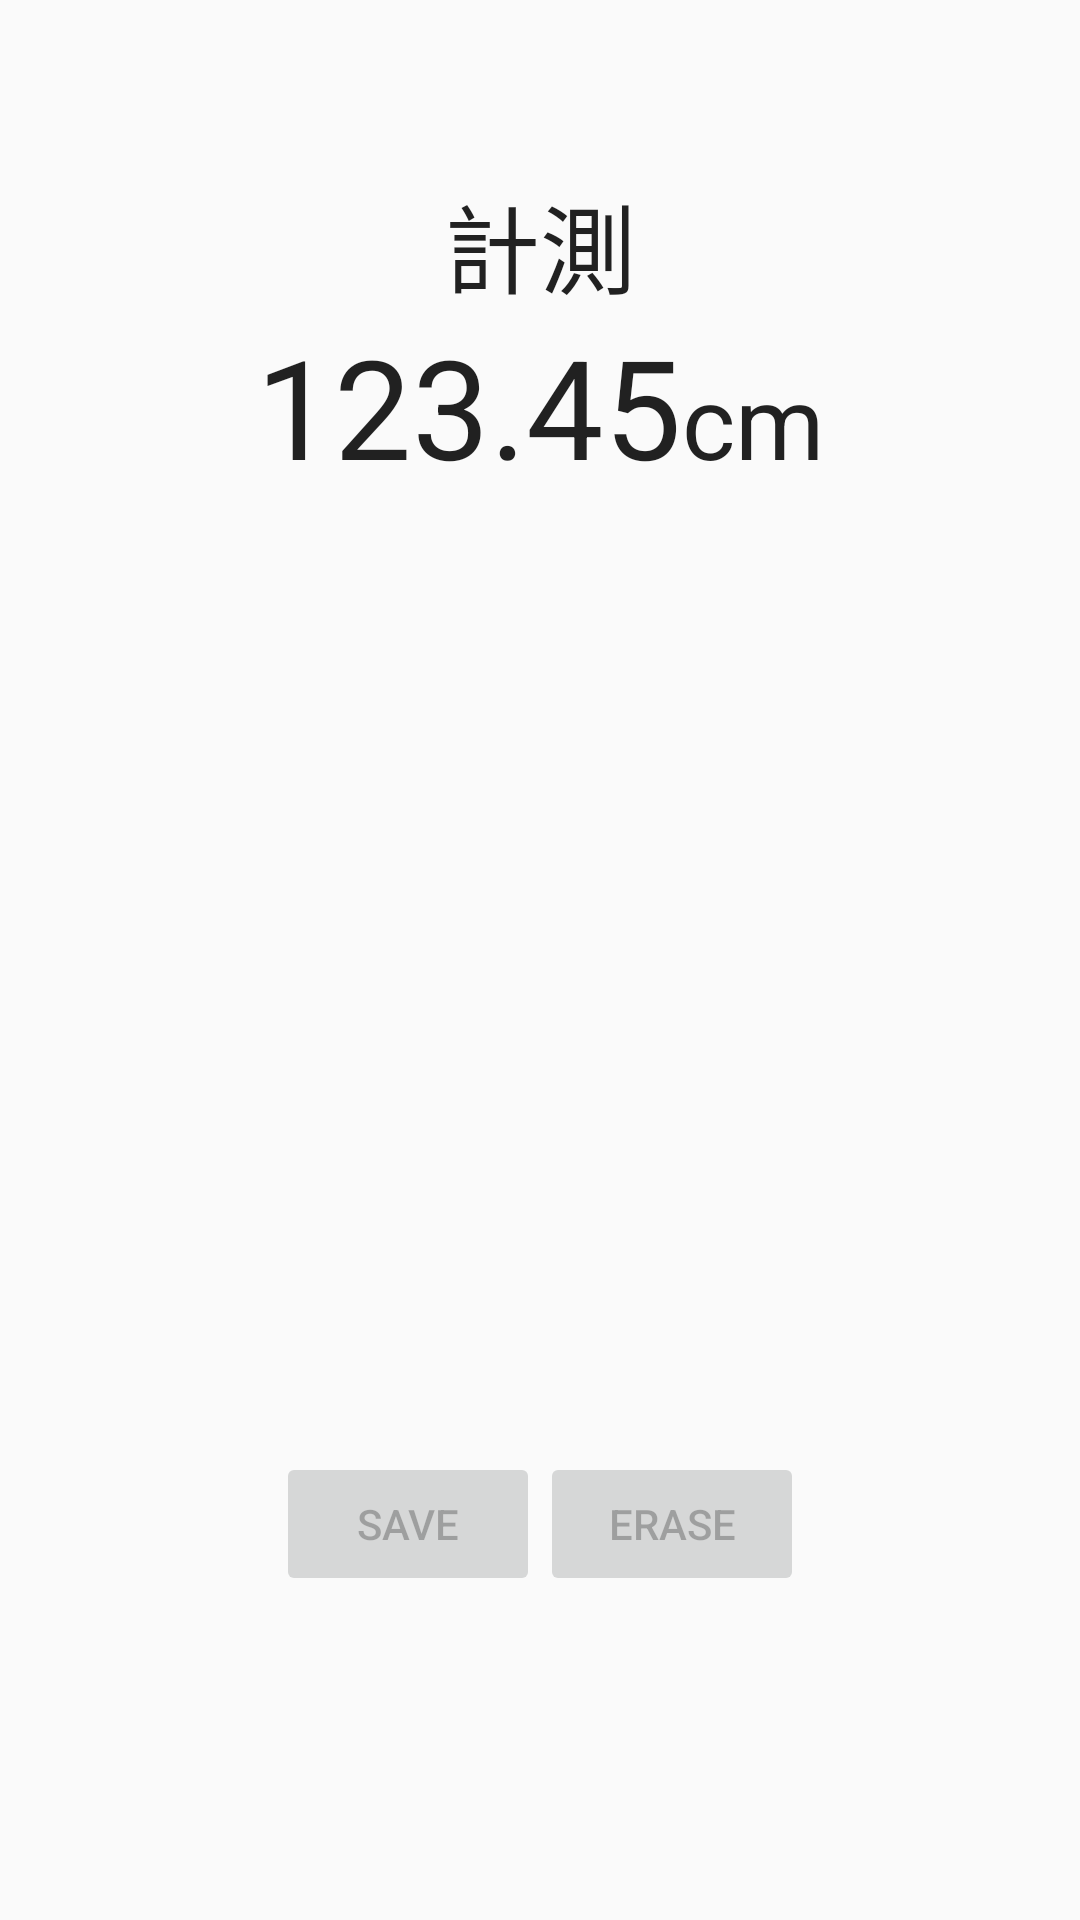

This screen was rendered from an Android layout file. Write that file and the resources it references.
<!-- AndroidManifest.xml: application theme AppTheme -->
<!-- res/layout/fragment_measurement.xml -->
<?xml version="1.0" encoding="utf-8"?>
<layout xmlns:android="http://schemas.android.com/apk/res/android"
        xmlns:app="http://schemas.android.com/apk/res-auto">
    <data>
        <variable
            name="fragment"
            type="jp.yitt.bluetoothlowenergytest.MeasurementFragment"/>
    </data>
    <RelativeLayout
        android:id="@+id/RootView"
        android:layout_width="match_parent"
        android:layout_height="match_parent">


        <LinearLayout
            android:orientation="vertical"
            android:layout_width="match_parent"
            android:layout_height="match_parent"
            android:gravity="center_horizontal">

            <TextView
                android:layout_width="wrap_content"
                android:layout_height="wrap_content"
                android:textAppearance="?android:attr/textAppearanceLarge"
                android:text="計測"
                android:id="@+id/statusTitleTextView"
                android:textSize="32dp"
                android:layout_marginTop="58dp"/>

            <LinearLayout
                android:orientation="horizontal"
                android:layout_width="match_parent"
                android:layout_height="wrap_content"
                android:gravity="center_horizontal">

                <TextView
                    android:layout_width="wrap_content"
                    android:layout_height="wrap_content"
                    android:textAppearance="?android:attr/textAppearanceLarge"
                    android:text="123.45"
                    android:id="@+id/lengthTextView"
                    android:textSize="46dp"/>

                <TextView
                    android:layout_width="wrap_content"
                    android:layout_height="wrap_content"
                    android:textAppearance="?android:attr/textAppearanceLarge"
                    android:text="cm"
                    android:id="@+id/unitTextView"
                    android:textSize="34dp"/>
            </LinearLayout>

            <ListView
                android:layout_width="wrap_content"
                android:layout_height="240dp"
                android:id="@+id/measuredList"/>

            <LinearLayout
                android:orientation="horizontal"
                android:layout_width="match_parent"
                android:layout_height="match_parent"
                android:gravity="center|center_vertical"
                android:layout_marginBottom="30dp">

                <Button
                    android:layout_width="wrap_content"
                    android:layout_height="wrap_content"
                    android:text="@string/measurement_save"
                    android:onClick="@{fragment::saveDatas}"
                    android:id="@+id/save_button"
                    android:clickable="false"
                    android:enabled="false"/>

                <Button
                    android:layout_width="wrap_content"
                    android:layout_height="wrap_content"
                    android:text="@string/measurement_erase"
                    android:onClick="@{fragment::eraseDatas}"
                    android:id="@+id/erase_button"
                    android:enabled="false"/>
            </LinearLayout>

        </LinearLayout>

        <ImageView
            android:layout_width="wrap_content"
            android:layout_height="wrap_content"
            android:id="@+id/unitChangeButton"
            android:layout_alignParentEnd="true"
            android:layout_marginRight="15dp"
            android:layout_marginTop="15dp"
            android:onClick="@{fragment::unitChange}"
            android:src="@android:drawable/sym_def_app_icon"
            />


    </RelativeLayout>
</layout>
<!-- resources referenced by this layout -->
<resources>
  <string name="measurement_erase">Erase</string>
  <string name="measurement_save">Save</string>
  <style name="AppTheme" parent="Theme.AppCompat.Light.DarkActionBar">
          
          <item name="colorPrimary">@color/colorPrimary</item>
          <item name="colorPrimaryDark">@color/colorPrimaryDark</item>
          <item name="colorAccent">@color/colorAccent</item>
  
      </style>
  <color name="colorPrimary">#3F51B5</color>
  <color name="colorPrimaryDark">#303F9F</color>
  <color name="colorAccent">#FF4081</color>
</resources>
